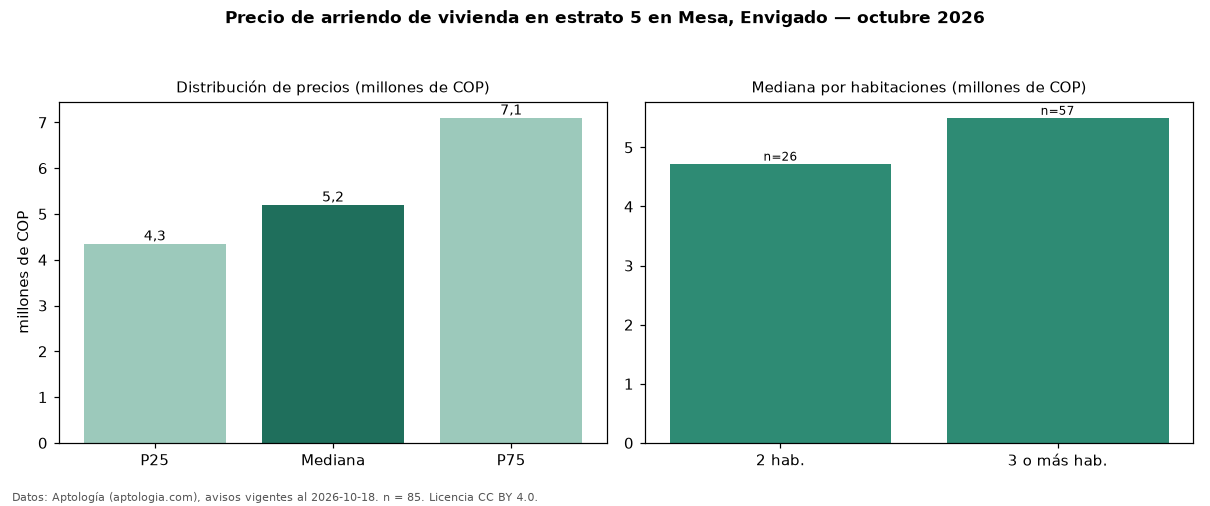

The table this chart was drawn from, first rows:
seccion, metrica, valor, moneda, n
precio, p25, 4350000, COP, 85
precio, mediana, 5200000, COP, 85
precio, p75, 7100000, COP, 85
precio, minimo, 2600000, COP, 85
precio, maximo, 26000000, COP, 85
m2, mediana_precio_m2, 51021, COP, 84
m2, area_mediana_m2, 100.0, m2, 84
banos, mediana_banos, 2.0, , 
parqueadero, pct_con_parqueadero, 97.5, %, 81
estrato, estrato_mas_frecuente, 5, , 85
habitaciones, 2, 4725000, COP, 26
habitaciones, 3+, 5500000, COP, 57
fuente, fecha_datos, 2026-10-18, , 
fuente, atribucion, https://www.aptologia.com/arriendo/envig…, , 
fuente, licencia, CC BY 4.0, , 
